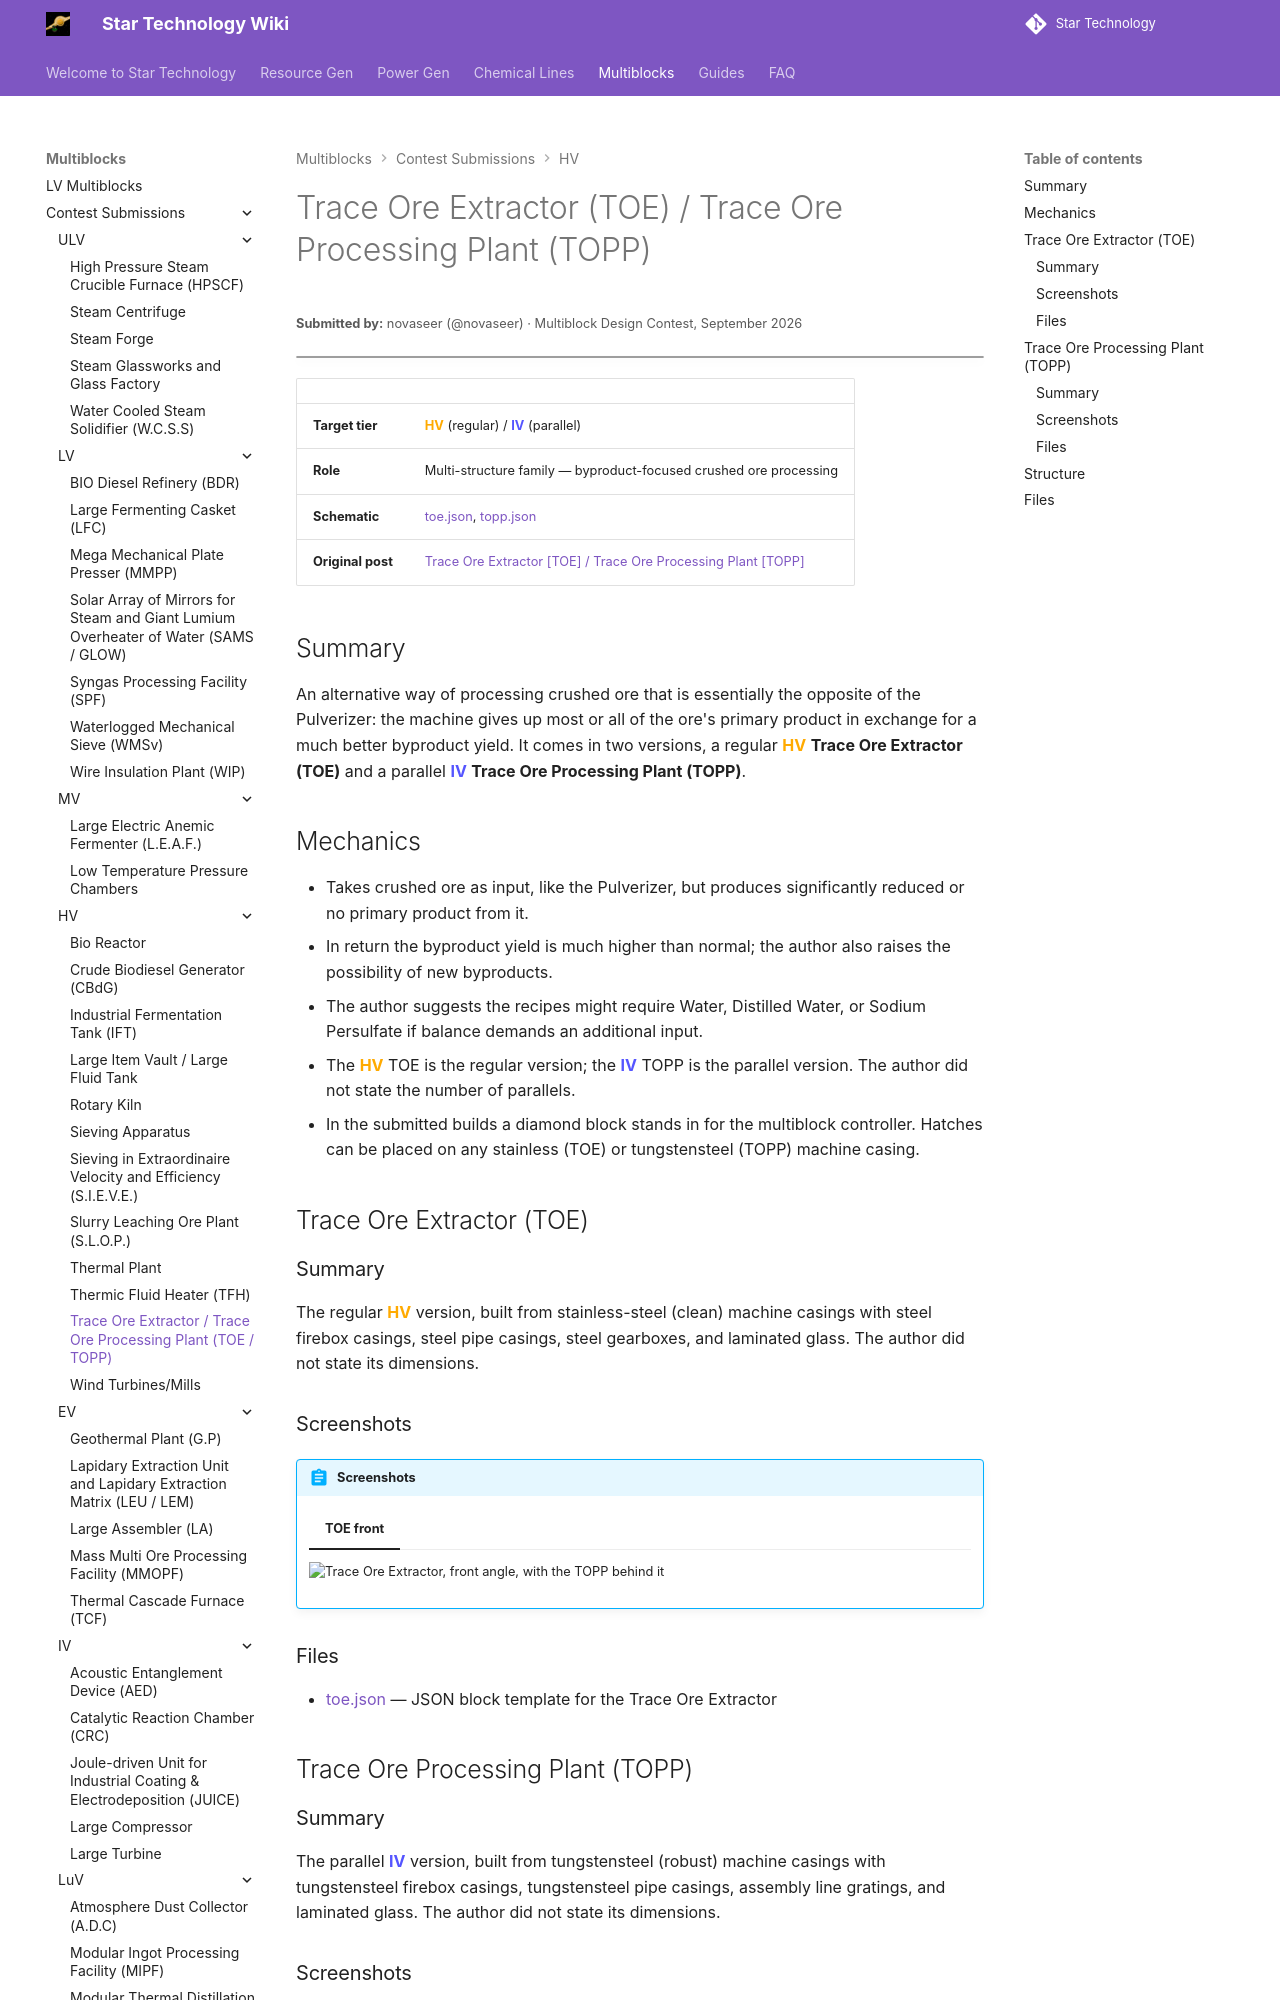

repository: StarT-Dev-Team/StarT-Wiki · page: Multiblocks/Contest/trace-ore-extractor-and-processing-plant/index.html · generator: mkdocs

---
title: Trace Ore Extractor / Trace Ore Processing Plant
author: novaseer
---

# Trace Ore Extractor (TOE) / Trace Ore Processing Plant (TOPP)
<small>**Submitted by:** novaseer (@novaseer) · Multiblock Design Contest, September 2026</small>

!!! quote ""

| | |
|---|---|
| **Target tier** | <HV>HV</HV> (regular) / <IV>IV</IV> (parallel) |
| **Role** | Multi-structure family — byproduct-focused crushed ore processing |
| **Schematic** | [toe.json](Contest_img/trace-ore-extractor-and-processing-plant/toe.json), [topp.json](Contest_img/trace-ore-extractor-and-processing-plant/topp.json) |
| **Original post** | [Trace Ore Extractor [TOE] / Trace Ore Processing Plant [TOPP]](https://discord.com/channels/1177211394039484477/1553800800789332108) |

## Summary

An alternative way of processing crushed ore that is essentially the opposite of the Pulverizer: the machine gives up most or all of the ore's primary product in exchange for a much better byproduct yield. It comes in two versions, a regular <HV>HV</HV> **Trace Ore Extractor (TOE)** and a parallel <IV>IV</IV> **Trace Ore Processing Plant (TOPP)**.
